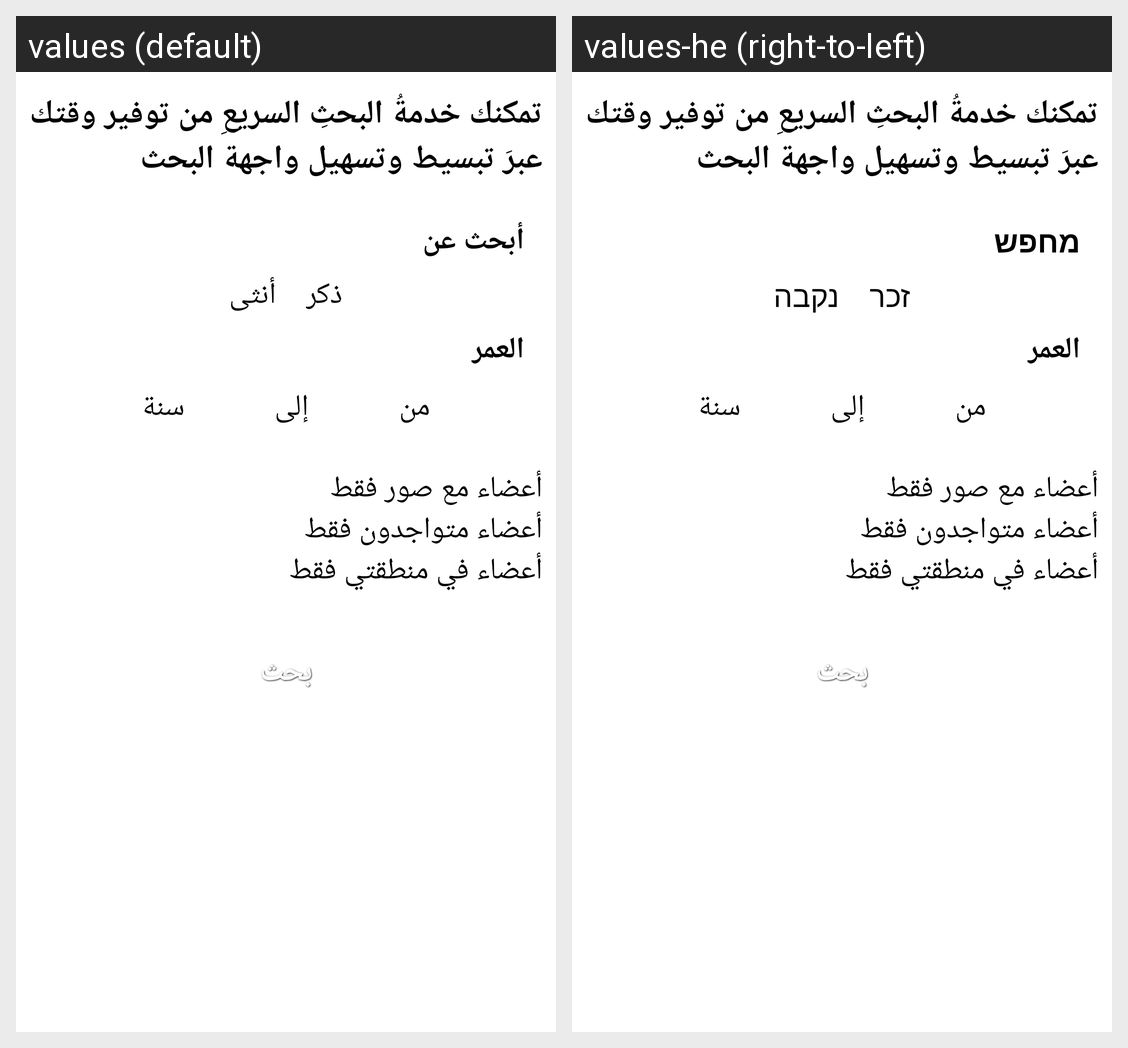

Locale-by-locale string values for the Android screen shown in this grid:
Android screen res/layout/fragment_user_basic_search.xml rendered under 2 locales, left to right: values (default), values-he (right-to-left). Device: Nexus 5 (rendered at 1080×1920; each locale shown at half size, 540×960, under a caption strip naming it); theme AppTheme.
Strings drawn on this screen, with the default value and each locale's value (text and hints the layout hard-codes, and strings that could not be matched under every locale, appear in the picture but are not listed):

user_basic_search_info
  values: تمكنك خدمةُ البحثِ السريعِ من توفير وقتك عبرَ تبسيط وتسهيل واجهة البحث
  values-he: تمكنك خدمةُ البحثِ السريعِ من توفير وقتك عبرَ تبسيط وتسهيل واجهة البحث  [not translated; the default value is used]

register_looking_for
  values: أبحث عن
  values-he: מחפש

male
  values: ذكر
  values-he: זכר

female
  values: أنثى
  values-he: נקבה

age
  values: العمر
  values-he: العمر  [not translated; the default value is used]

from
  values: من
  values-he: من  [not translated; the default value is used]

to
  values: إلى
  values-he: إلى  [not translated; the default value is used]

year
  values: سنة
  values-he: سنة  [not translated; the default value is used]

members_with_pictures_only
  values: أعضاء مع صور فقط
  values-he: أعضاء مع صور فقط  [not translated; the default value is used]

members_online_only
  values: أعضاء متواجدون فقط
  values-he: أعضاء متواجدون فقط  [not translated; the default value is used]

members_close_by
  values: أعضاء في منطقتي فقط
  values-he: أعضاء في منطقتي فقط  [not translated; the default value is used]

search
  values: بحث
  values-he: بحث  [not translated; the default value is used]
